Run: headless pygame with SDL's dummy video driver; simulated clock (each Clock.tick advances the game by its frame time, no real sleeping); random seed 0; keys injected as events and as key.get_pressed() state; mouse plan: one left click at the window centre at the start of phase 2, then a move to the lower-right quarter at the start of phase 3.
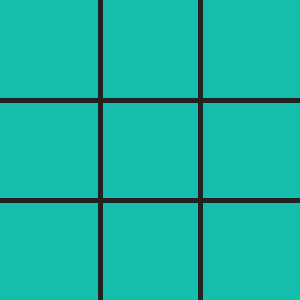
Frame 1 of 4 · flips 1–60 · no input
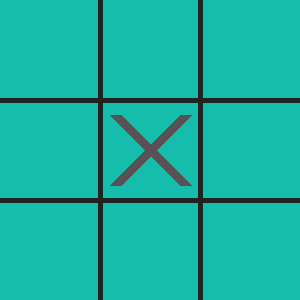
Frame 2 of 4 · flips 61–180 · clicked the window centre · tapped SPACE, RETURN · held RIGHT (→), D
Frame 3 of 4 · flips 181–300 · moved the mouse to the lower-right quarter · held DOWN (↓), S · screen unchanged from frame 2, image omitted
Frame 4 of 4 · flips 301–420 · held LEFT (←), A, UP (↑), W · screen unchanged from frame 3, image omitted

The pygame program that drew these frames:

import pygame
from pygame.locals import *
import time

pygame.init()
run = True

screen_width = 300
screen_height = 300
background_color = (20, 189, 172)  # Background color

# Set up the screen
screen = pygame.display.set_mode((screen_width, screen_height))
pygame.display.set_caption("TicTacToe")

font = pygame.font.SysFont('arial', 48, bold=True)
font1 = pygame.font.SysFont('arial', 30, bold=True, italic=True)

# Load the background image and set the icon
screen.fill(background_color)


def draw_x(x, y):
    pygame.draw.line(screen, (89, 81, 84), (x + 15, y + 15),
                     ((x + screen_width // grid_size) - 15, (y + screen_height // grid_size) - 15), 12)
    pygame.draw.line(screen, (89, 81, 84), (x + 15, (y + screen_height // grid_size) - 15),
                     ((x + screen_width // grid_size) - 15, y + 15), 12)


def draw_o(x, y):
    center = (x + screen_width // (2 * grid_size), y + screen_height // (2 * grid_size))
    pygame.draw.circle(screen, (255, 224, 178), center, screen_width // (3 * grid_size), 8)


def grid():
    grids = (34, 34, 34)
    width = 5
    for x in range(1, grid_size):
        pygame.draw.line(screen, grids, (x * screen_width // grid_size, 0),
                         (x * screen_width // grid_size, screen_height), width)
        pygame.draw.line(screen, grids, (0, x * screen_height // grid_size),
                         (screen_width, x * screen_height // grid_size), width)


def clear_screen():
    alpha_surface = pygame.Surface(screen.get_size(), pygame.SRCALPHA)
    for alpha in range(255, 0, -10):  # Gradually decrease alpha from 255 to 0
        alpha_surface.fill((background_color[0], background_color[1], background_color[2], alpha))
        screen.blit(alpha_surface, (0, 0))
        pygame.display.flip()
        pygame.time.wait(10)


def win_text(winner_symbol):
    if winner_symbol == 'X':
        colour = (255, 224, 178)
    else:
        colour = (89, 81, 84)
    txt = " Wins!"
    win_img = font.render(txt, True, colour)
    x = 120
    y = 135
    text_rect = win_img.get_rect(topleft=(x, y))  # Set the top-left corner of the text rectangle
    screen.blit(win_img, text_rect)


def play_again():
    colour = (255, 224, 178)
    retry()
    txt = "Retry"
    win_img = font1.render(txt, True, colour)
    x = 210
    y = 260
    text_rect = win_img.get_rect(topleft=(x, y))  # Set the top-left corner of the text rectangle
    screen.blit(win_img, text_rect)


def retry():
    rect = pygame.draw.rect(screen, (89, 81, 84), (198, 248, 100, 50))


# creating small grids for clicks
grid_size = 3
# creating a list consisting of a list of rows
grid_rects = []

cur_player = 'X'

# Initialize gridx as a 2D list of zeros
gridx = [[''] * grid_size for _ in range(grid_size)]

retry_button_x = 198
retry_button_y = 248
retry_button_width = 100
retry_button_height = 50
retry_rect = pygame.Rect(retry_button_x, retry_button_y, retry_button_width, retry_button_height)


def winner():
    for x in range(grid_size):
        # rows
        if gridx[x][0] == gridx[x][1] == gridx[x][2] != '':
            return gridx[x][0], 'row', x
        # columns
        if gridx[0][x] == gridx[1][x] == gridx[2][x] != '':
            return gridx[0][x], 'column', x
        # diagonals
    if gridx[0][0] == gridx[1][1] == gridx[2][2] != '':
        return gridx[0][0], 'diagonal', 0
    if gridx[0][2] == gridx[1][1] == gridx[2][0] != '':
        return gridx[0][2], 'diagonal', 1
    return None

def initialize_game():
    global game_over, cur_player, gridx
    game_over = False
    cur_player = 'X'
    gridx = [[''] * grid_size for _ in range(grid_size)]


for rows in range(grid_size):
    rows_rects = []
    for col in range(grid_size):
        rect = pygame.Rect(col * (screen_width // grid_size), rows * (screen_height // grid_size),
                           screen_width // grid_size, screen_height // grid_size)
        rows_rects.append(rect)
    grid_rects.append(rows_rects)
game_over = False

while run:
    # Handle events
    for event in pygame.event.get():
        if event.type == pygame.QUIT:
            run = False
        elif event.type == MOUSEBUTTONDOWN and not game_over:
            print("Mouse button pressed at")
            for rows in range(grid_size):
                for col in range(grid_size):
                    if grid_rects[rows][col].collidepoint(event.pos) and gridx[rows][col] == '':
                        gridx[rows][col] = cur_player
                        if cur_player == 'X':
                            draw_x(grid_rects[rows][col].left, grid_rects[rows][col].top)
                            cur_player = 'O'
                        else:
                            draw_o(grid_rects[rows][col].left, grid_rects[rows][col].top)
                            cur_player = 'X'
                        # Inside the event loop
                        win_result = winner()
                        if win_result is not None:
                            winner_symbol, win_type, win_index = win_result
                            print(f"Player {winner_symbol} wins!")
                            game_over = True
                            clear_screen()
                            if winner_symbol == 'X':
                                draw_x(30, 100)
                            else:
                                draw_o(30, 100)
                            win_text(winner_symbol)
                            play_again()


                        elif event.type == MOUSEBUTTONDOWN and game_over:
                            mouse_x, mouse_y = pygame.mouse.get_pos()
                            if retry_rect.collidepoint(mouse_x, mouse_y):
                                initialize_game()
                                screen.fill(background_color)
                                grid()
                                pygame.display.update()

    if not game_over:
        grid()  # Draw the grid if the game is not over
    # Update the display after drawing symbols and lines
    pygame.display.update()

pygame.quit()
